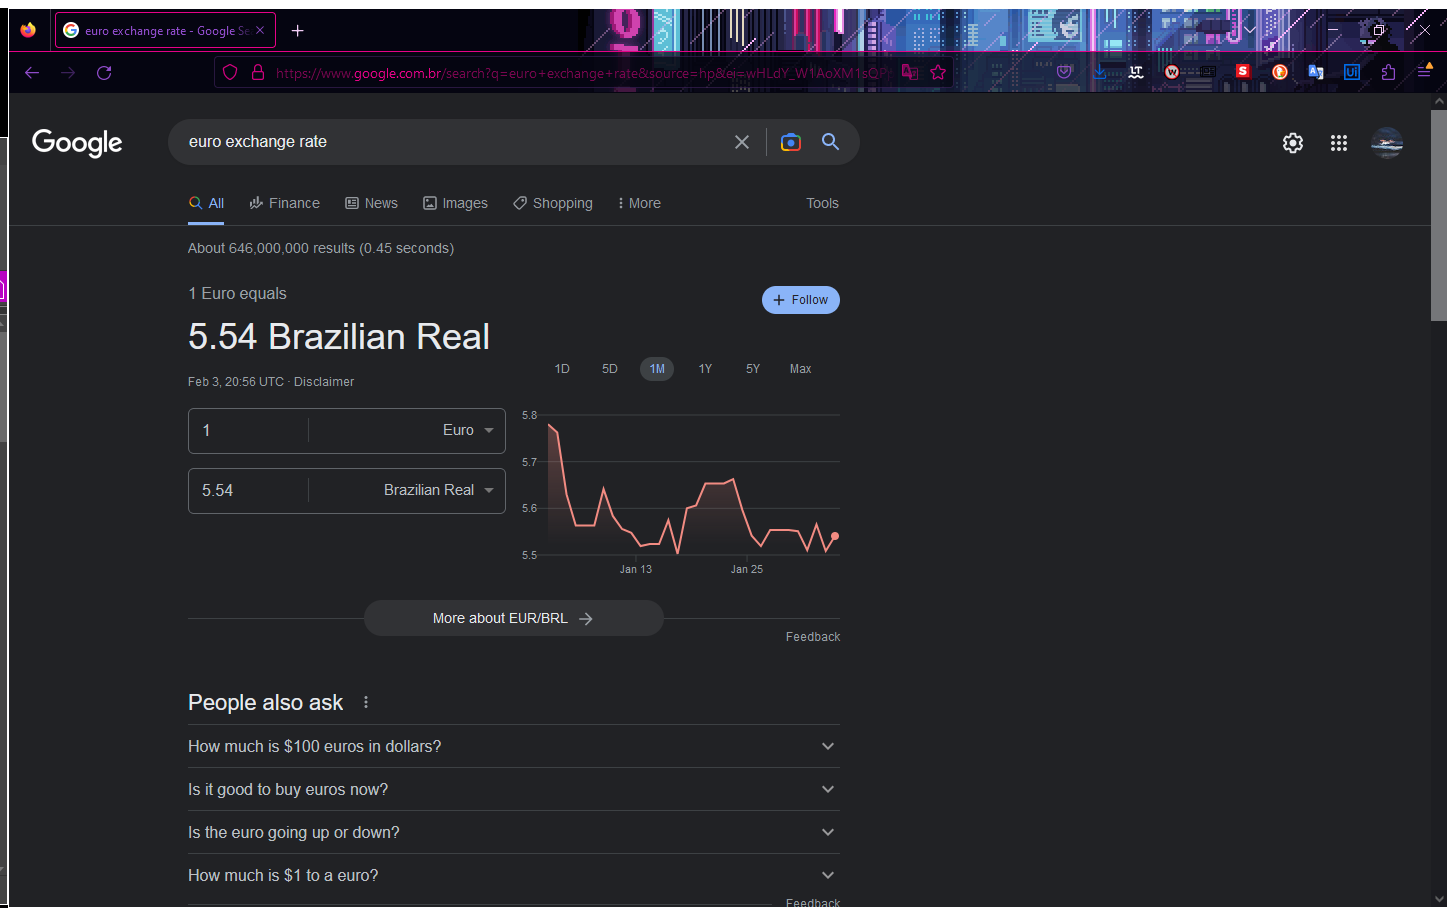
Task: Pratice automating word by modifying a template
Workflow: Main

Step 1: Use Browser Firefox: euro exchange rate - Google Search in window 'euro exchange rate - Google Search' (firefox.exe)

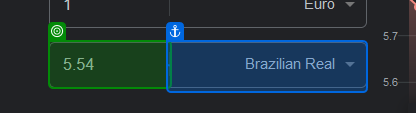
Step 2: get-text from '5.54'